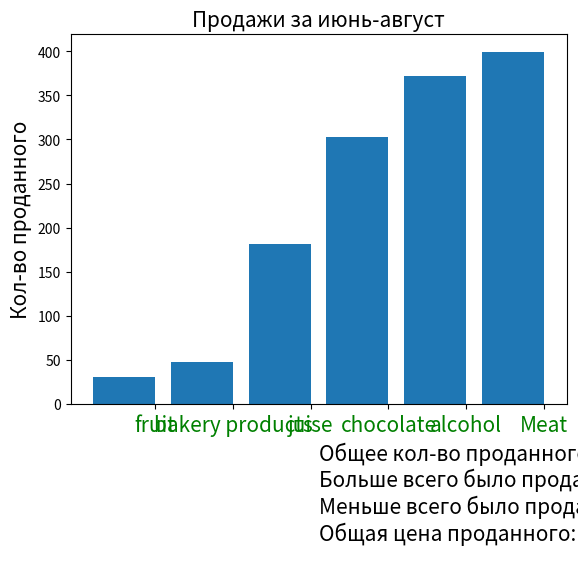

Write the Python code that produced this figure.
from matplotlib import pyplot as plt
import random


my_list = ["chocolate","juise","Meat","fruit", "alcohol", "bakery products"]
# help = []
# for i in range(0, 10):
#     i = my_list[i]
#
#
#     my_data = {i:['кол-во:',random.randint(100, 300), 'цена', random.randint(400, 5000), 'день или месяц']}
#     help.append(my_data)
#     print(my_data)
# print(help)


u = 0
kol = []
price = []
key = []
name = []
my_sum = []
while u < 6:
    i = my_list[u]
    global my_data
    my_data = {i:{'кол-во':random.randint(10, 400)  , 'цена': random.randint(200, 2000), 'месяц':"januar"}}

    # print(my_data)
    global a
# Алгоритм для подсчета кол-во проданного за месяц
    a = my_data.get(my_list[u])
    key = my_data.keys()
    b = a.setdefault('цена')
    a = a.setdefault('кол-во')

    xy = [a] + [i]
    xz = a * b
    kol.append(xy)
    name.append(a)
    price.append(b)
    my_sum.append(xz)
    print(xy)
    print(b)
    print(my_sum)
    u = u + 1
price.sort()
print(price)
name.sort()
print(name)
print(my_sum)

kol.sort()
print(kol)



number1 = "Общее кол-во проданного товара:" + str(sum(name)) + " Единиц"
number2 = "Больше всего было проданно:" + str(max(kol)[0]) + " Единиц " +  str(max(kol)[1])
number3 = "Меньше всего было проданно:" + str(min(kol)[0]) + " Единиц " +  str(min(kol)[1])
number4 = "Общая цена проданного: " + str(sum(my_sum))


new_Kol = []
name_kol = []
for i in range(0,6):
    new = kol[i][0]
    new_name = kol[i][1]
    new_Kol.append(new)
    name_kol.append(new_name)
print(new_Kol)
print(name_kol)





# bars are by default width 0.8, so we'll add 0.1 to the left coordinates
# so that each bar is centered
xs = [i + 0.1 for i, _ in enumerate(name_kol)]

# plot bars with left x-coordinates [xs], heights [num_oscars]
plt.bar(xs, new_Kol)
plt.ylabel("Кол-во проданного",  fontsize=15)
plt.title("Продажи за июнь-август",  fontsize=15)

plt.xlabel(number1 + "\n" + number2 + "\n" + number3 + "\n" + number4 + "\n", fontsize=15, ha = 'left')


# label x-axis with movie names at bar centers
plt.xticks([i + 0.5 for i, _ in enumerate(name_kol)], name_kol,  fontsize=15, color = "green")

plt.show()
